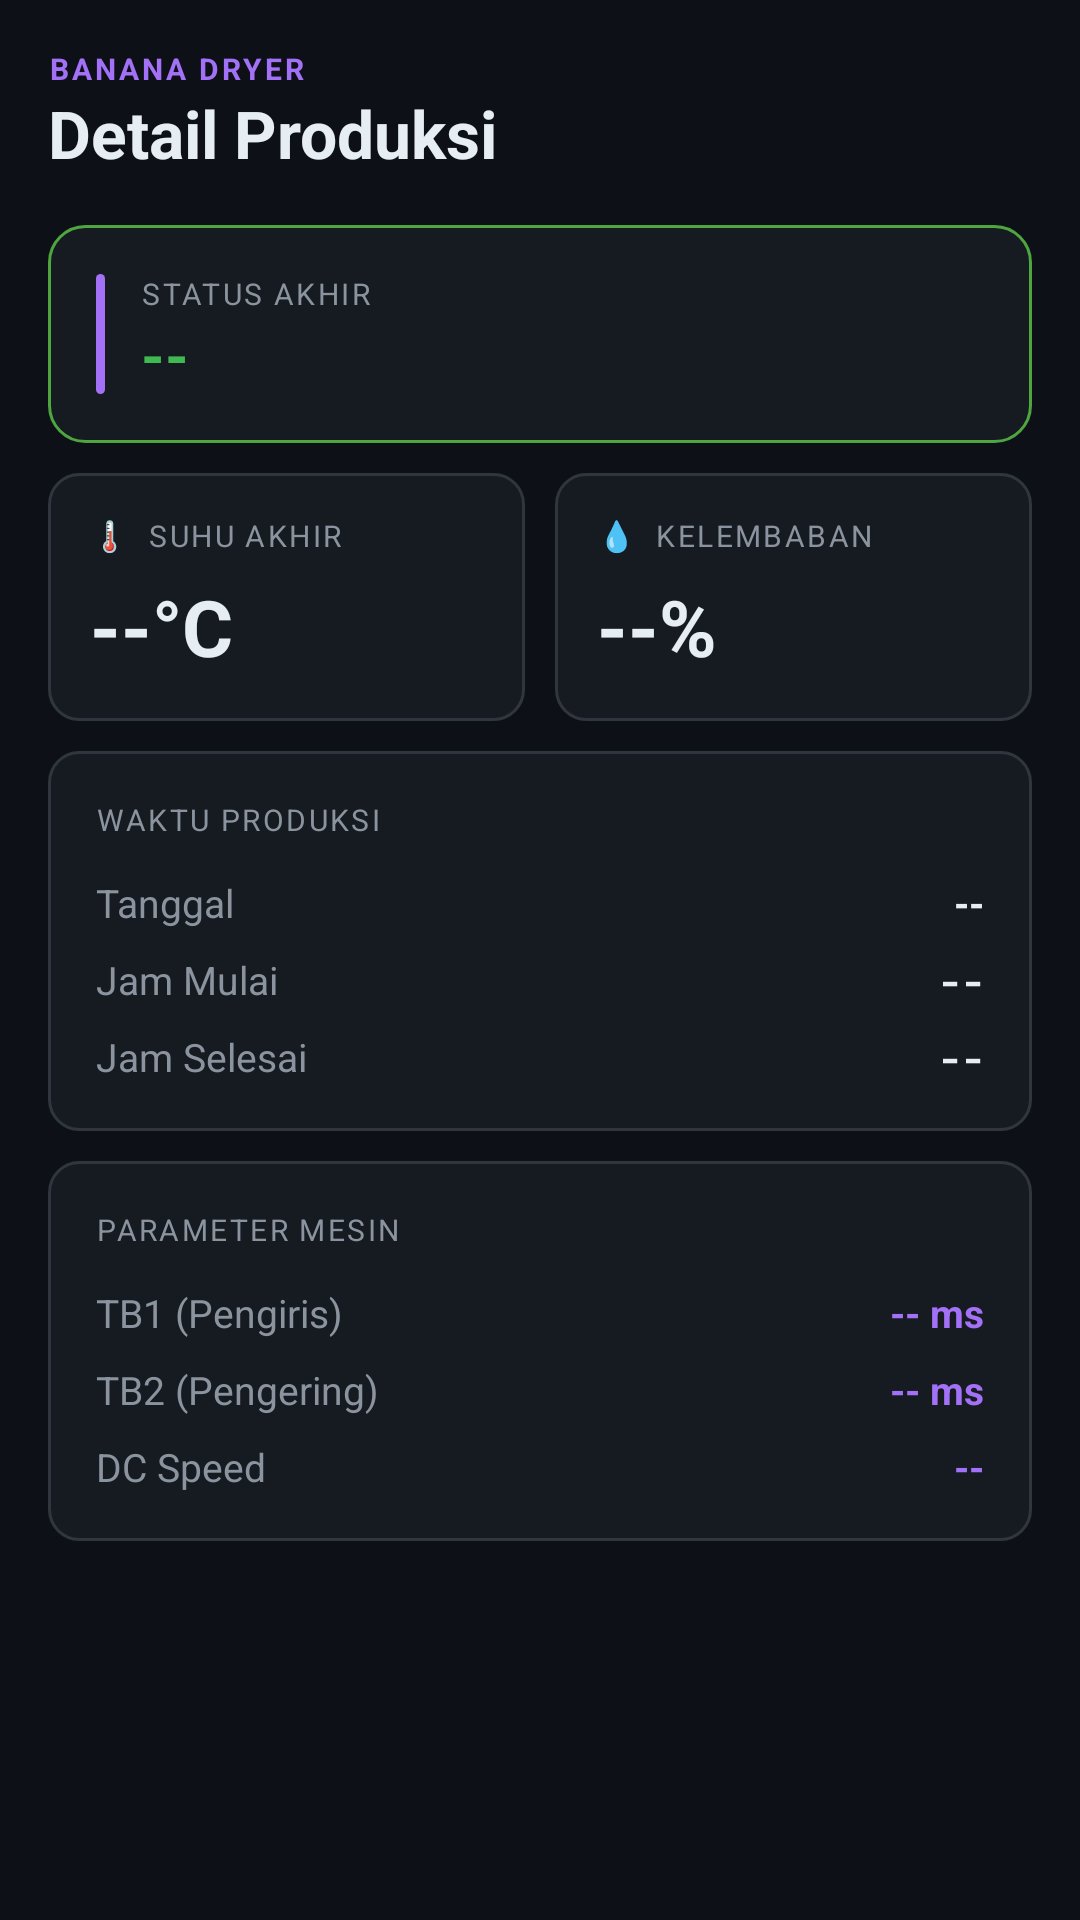

The Android layout XML behind this screen, and the referenced resources:
<!-- AndroidManifest.xml: application theme Theme.BananaDryer -->
<!-- res/layout/fragment_history_detail.xml -->
<?xml version="1.0" encoding="utf-8"?>
<ScrollView xmlns:android="http://schemas.android.com/apk/res/android"
    android:layout_width="match_parent"
    android:layout_height="match_parent"
    android:background="@color/bg_primary"
    android:paddingBottom="90dp"
    android:clipToPadding="false">

    <LinearLayout
        android:layout_width="match_parent"
        android:layout_height="wrap_content"
        android:orientation="vertical"
        android:padding="16dp">

        
        <TextView
            android:layout_width="wrap_content"
            android:layout_height="wrap_content"
            android:text="BANANA DRYER"
            android:textColor="@color/accent"
            android:textSize="10sp"
            android:letterSpacing="0.1"
            android:textStyle="bold"/>
        <TextView
            android:layout_width="match_parent"
            android:layout_height="wrap_content"
            android:text="Detail Produksi"
            android:textColor="@color/text_primary"
            android:textSize="22sp"
            android:textStyle="bold"
            android:layout_marginBottom="16dp"/>

        
        <LinearLayout
            android:layout_width="match_parent"
            android:layout_height="wrap_content"
            android:background="@drawable/bg_card_accent"
            android:orientation="horizontal"
            android:padding="16dp"
            android:gravity="center_vertical"
            android:layout_marginBottom="10dp">
            <View
                android:layout_width="3dp"
                android:layout_height="40dp"
                android:background="@drawable/bg_accent_bar"
                android:layout_marginEnd="12dp"/>
            <LinearLayout
                android:layout_width="0dp"
                android:layout_height="wrap_content"
                android:layout_weight="1"
                android:orientation="vertical">
                <TextView
                    android:layout_width="wrap_content"
                    android:layout_height="wrap_content"
                    android:text="STATUS AKHIR"
                    android:textColor="@color/text_secondary"
                    android:textSize="10sp"
                    android:letterSpacing="0.08"/>
                <TextView
                    android:id="@+id/tvDetailStatus"
                    android:layout_width="wrap_content"
                    android:layout_height="wrap_content"
                    android:text="--"
                    android:textColor="@color/green"
                    android:textSize="20sp"
                    android:textStyle="bold"/>
            </LinearLayout>
        </LinearLayout>

        
        <LinearLayout
            android:layout_width="match_parent"
            android:layout_height="wrap_content"
            android:orientation="horizontal"
            android:layout_marginBottom="10dp">

            <LinearLayout
                android:layout_width="0dp"
                android:layout_height="wrap_content"
                android:layout_weight="1"
                android:background="@drawable/bg_card"
                android:orientation="vertical"
                android:padding="14dp"
                android:layout_marginEnd="5dp">
                <TextView
                    android:layout_width="wrap_content"
                    android:layout_height="wrap_content"
                    android:text="🌡  SUHU AKHIR"
                    android:textColor="@color/text_secondary"
                    android:textSize="10sp"
                    android:letterSpacing="0.08"
                    android:layout_marginBottom="6dp"/>
                <TextView
                    android:id="@+id/tvDetailSuhu"
                    android:layout_width="wrap_content"
                    android:layout_height="wrap_content"
                    android:text="--°C"
                    android:textColor="@color/text_primary"
                    android:textSize="26sp"
                    android:textStyle="bold"/>
            </LinearLayout>

            <LinearLayout
                android:layout_width="0dp"
                android:layout_height="wrap_content"
                android:layout_weight="1"
                android:background="@drawable/bg_card"
                android:orientation="vertical"
                android:padding="14dp"
                android:layout_marginStart="5dp">
                <TextView
                    android:layout_width="wrap_content"
                    android:layout_height="wrap_content"
                    android:text="💧  KELEMBABAN"
                    android:textColor="@color/text_secondary"
                    android:textSize="10sp"
                    android:letterSpacing="0.08"
                    android:layout_marginBottom="6dp"/>
                <TextView
                    android:id="@+id/tvDetailKelembaban"
                    android:layout_width="wrap_content"
                    android:layout_height="wrap_content"
                    android:text="--%"
                    android:textColor="@color/text_primary"
                    android:textSize="26sp"
                    android:textStyle="bold"/>
            </LinearLayout>
        </LinearLayout>

        
        <LinearLayout
            android:layout_width="match_parent"
            android:layout_height="wrap_content"
            android:background="@drawable/bg_card"
            android:orientation="vertical"
            android:padding="16dp"
            android:layout_marginBottom="10dp">

            <TextView
                android:layout_width="wrap_content"
                android:layout_height="wrap_content"
                android:text="WAKTU PRODUKSI"
                android:textColor="@color/text_secondary"
                android:textSize="10sp"
                android:letterSpacing="0.08"
                android:layout_marginBottom="12dp"/>

            <LinearLayout android:layout_width="match_parent"
                android:layout_height="wrap_content"
                android:orientation="horizontal" android:layout_marginBottom="8dp">
                <TextView android:layout_width="0dp" android:layout_height="wrap_content"
                    android:layout_weight="1" android:text="Tanggal"
                    android:textColor="@color/text_secondary" android:textSize="13sp"/>
                <TextView android:id="@+id/tvDetailTanggal"
                    android:layout_width="wrap_content" android:layout_height="wrap_content"
                    android:text="--" android:textColor="@color/text_primary" android:textSize="13sp"
                    android:textStyle="bold"/>
            </LinearLayout>

            <LinearLayout android:layout_width="match_parent"
                android:layout_height="wrap_content"
                android:orientation="horizontal" android:layout_marginBottom="8dp">
                <TextView android:layout_width="0dp" android:layout_height="wrap_content"
                    android:layout_weight="1" android:text="Jam Mulai"
                    android:textColor="@color/text_secondary" android:textSize="13sp"/>
                <TextView android:id="@+id/tvDetailJamMulai"
                    android:layout_width="wrap_content" android:layout_height="wrap_content"
                    android:text="--" android:textColor="@color/text_primary" android:textSize="13sp"
                    android:fontFamily="monospace" android:textStyle="bold"/>
            </LinearLayout>

            <LinearLayout android:layout_width="match_parent"
                android:layout_height="wrap_content" android:orientation="horizontal">
                <TextView android:layout_width="0dp" android:layout_height="wrap_content"
                    android:layout_weight="1" android:text="Jam Selesai"
                    android:textColor="@color/text_secondary" android:textSize="13sp"/>
                <TextView android:id="@+id/tvDetailJamSelesai"
                    android:layout_width="wrap_content" android:layout_height="wrap_content"
                    android:text="--" android:textColor="@color/text_primary" android:textSize="13sp"
                    android:fontFamily="monospace" android:textStyle="bold"/>
            </LinearLayout>
        </LinearLayout>

        
        <LinearLayout
            android:layout_width="match_parent"
            android:layout_height="wrap_content"
            android:background="@drawable/bg_card"
            android:orientation="vertical"
            android:padding="16dp">

            <TextView
                android:layout_width="wrap_content"
                android:layout_height="wrap_content"
                android:text="PARAMETER MESIN"
                android:textColor="@color/text_secondary"
                android:textSize="10sp"
                android:letterSpacing="0.08"
                android:layout_marginBottom="12dp"/>

            <LinearLayout android:layout_width="match_parent"
                android:layout_height="wrap_content"
                android:orientation="horizontal" android:layout_marginBottom="8dp">
                <TextView android:layout_width="0dp" android:layout_height="wrap_content"
                    android:layout_weight="1" android:text="TB1 (Pengiris)"
                    android:textColor="@color/text_secondary" android:textSize="13sp"/>
                <TextView android:id="@+id/tvDetailTb1"
                    android:layout_width="wrap_content" android:layout_height="wrap_content"
                    android:text="-- ms" android:textColor="@color/accent" android:textSize="13sp"
                    android:textStyle="bold"/>
            </LinearLayout>

            <LinearLayout android:layout_width="match_parent"
                android:layout_height="wrap_content"
                android:orientation="horizontal" android:layout_marginBottom="8dp">
                <TextView android:layout_width="0dp" android:layout_height="wrap_content"
                    android:layout_weight="1" android:text="TB2 (Pengering)"
                    android:textColor="@color/text_secondary" android:textSize="13sp"/>
                <TextView android:id="@+id/tvDetailTb2"
                    android:layout_width="wrap_content" android:layout_height="wrap_content"
                    android:text="-- ms" android:textColor="@color/accent" android:textSize="13sp"
                    android:textStyle="bold"/>
            </LinearLayout>

            <LinearLayout android:layout_width="match_parent"
                android:layout_height="wrap_content" android:orientation="horizontal">
                <TextView android:layout_width="0dp" android:layout_height="wrap_content"
                    android:layout_weight="1" android:text="DC Speed"
                    android:textColor="@color/text_secondary" android:textSize="13sp"/>
                <TextView android:id="@+id/tvDetailDc"
                    android:layout_width="wrap_content" android:layout_height="wrap_content"
                    android:text="--" android:textColor="@color/accent" android:textSize="13sp"
                    android:textStyle="bold"/>
            </LinearLayout>
        </LinearLayout>

    </LinearLayout>
</ScrollView>
<!-- resources referenced by this layout -->
<resources>
  <color name="accent">#A371F7</color>
  <color name="bg_primary">#0D1117</color>
  <color name="green">#3FB950</color>
  <color name="text_primary">#E6EDF3</color>
  <color name="text_secondary">#8B949E</color>
  <!-- drawable bg_accent_bar (drawable) -->
  <?xml version="1.0" encoding="utf-8"?>
  <shape xmlns:android="http://schemas.android.com/apk/res/android">
      <solid android:color="#A371F7"/>
      <corners android:radius="3dp"/>
  </shape>
  <!-- drawable bg_card (drawable) -->
  <?xml version="1.0" encoding="utf-8"?>
  <shape xmlns:android="http://schemas.android.com/apk/res/android">
      <solid android:color="#161B22"/>
      <corners android:radius="10dp"/>
      <stroke android:color="#30363D" android:width="1dp"/>
  </shape>
  <!-- drawable bg_card_accent (drawable) -->
  <?xml version="1.0" encoding="utf-8"?>
  <shape xmlns:android="http://schemas.android.com/apk/res/android">
      <solid android:color="#161B22"/>
      <corners android:radius="12dp"/>
      <stroke android:color="#A371F755" android:width="1dp"/>
  </shape>
  <style name="Theme.BananaDryer" parent="Theme.MaterialComponents.DayNight.NoActionBar">
          <item name="colorPrimary">#A371F7</item>
          <item name="colorPrimaryVariant">#6E40C9</item>
          <item name="colorOnPrimary">#FFFFFF</item>
          <item name="android:windowBackground">@color/bg_primary</item>
          <item name="android:statusBarColor" tools:targetApi="l">@color/bg_primary</item>
          <item name="android:navigationBarColor">@color/bg_primary</item>
      </style>
</resources>
